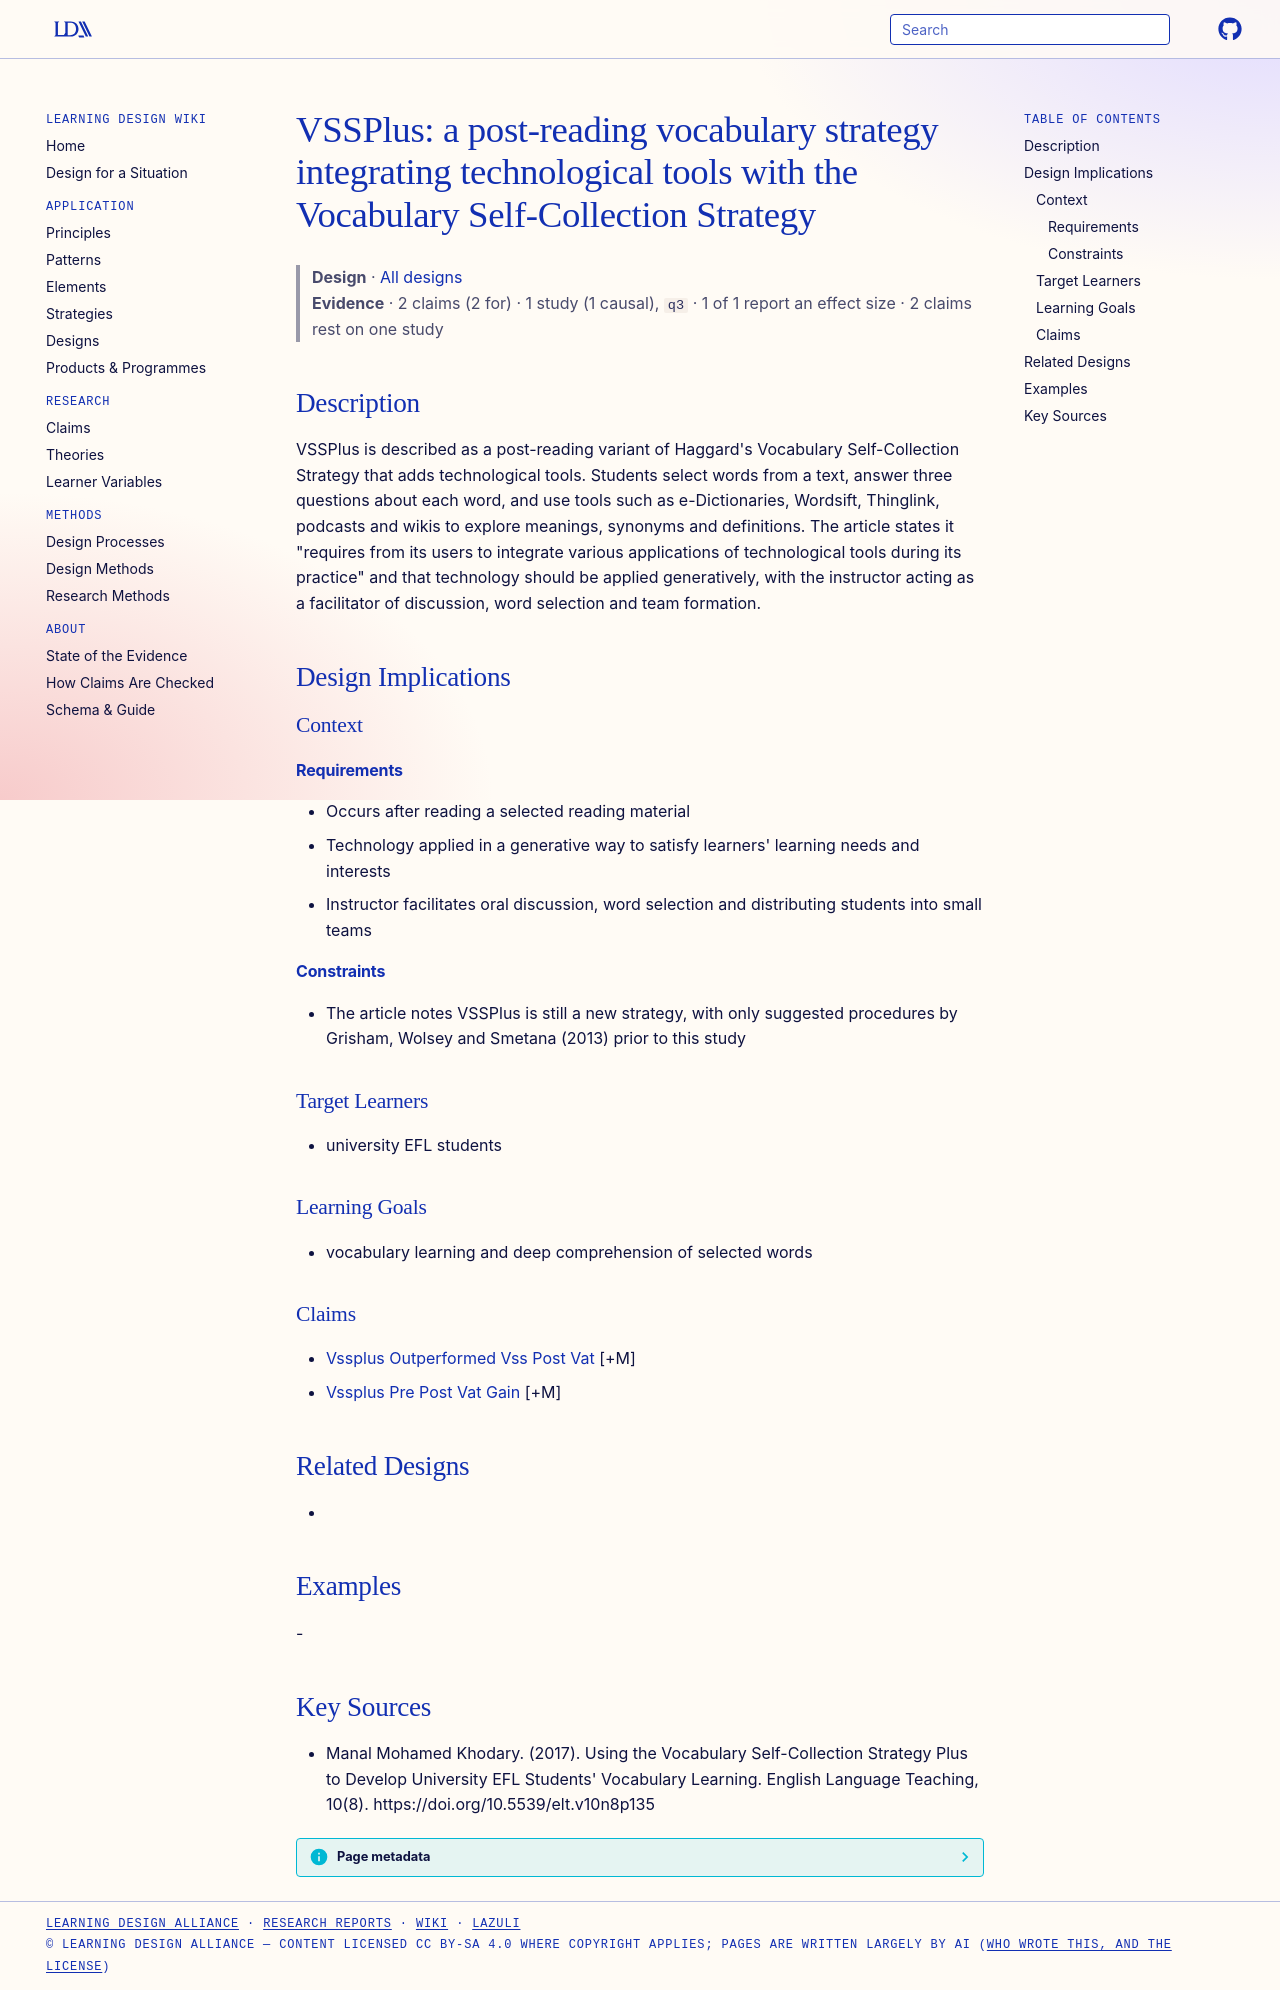

repository: Learning-Design-Alliance/learning-wiki · page: designs/vssplus-strategy-framework/index.html · generator: mkdocs

---
type: design
id: vssplus-strategy-framework
title: "VSSPlus: a post-reading vocabulary strategy integrating technological tools with the Vocabulary Self-Collection Strategy"
description: "VSSPlus is described as a post-reading variant of Haggard's Vocabulary Self-Collection Strategy that adds technological tools."
status: review
generated:
  by: "process:settle-candidates"
  at: 2026-11-01
sources:
  - id: manal-mohamed-khodary-2017
    resource: "https://doi.org/10.5539/elt.v10n8p135"
    title: "Manal Mohamed Khodary. (2017). Using the Vocabulary Self-Collection Strategy Plus to Develop University EFL Students' Vocabulary Learning. English Language Teaching, 10(8). https://doi.org/10.5539/elt.v10n8p135"
    author: Manal Mohamed Khodary
---

# VSSPlus: a post-reading vocabulary strategy integrating technological tools with the Vocabulary Self-Collection Strategy

> **Design** · [All designs](index.md)
> **Evidence** · 2 claims (2 for) · 1 study (1 causal), `q3` · 1 of 1 report an effect size · 2 claims rest on one study

## Description
VSSPlus is described as a post-reading variant of Haggard's Vocabulary Self-Collection Strategy that adds technological tools. Students select words from a text, answer three questions about each word, and use tools such as e-Dictionaries, Wordsift, Thinglink, podcasts and wikis to explore meanings, synonyms and definitions. The article states it "requires from its users to integrate various applications of technological tools during its practice" and that technology should be applied generatively, with the instructor acting as a facilitator of discussion, word selection and team formation.

## Design Implications

### Context
#### Requirements
- Occurs after reading a selected reading material
- Technology applied in a generative way to satisfy learners' learning needs and interests
- Instructor facilitates oral discussion, word selection and distributing students into small teams
#### Constraints
- The article notes VSSPlus is still a new strategy, with only suggested procedures by Grisham, Wolsey and Smetana (2013) prior to this study

### Target Learners
- university EFL students

### Learning Goals
- vocabulary learning and deep comprehension of selected words

### Claims
- [Vssplus Outperformed Vss Post Vat](../claims/vssplus-outperformed-vss-post-vat.md) [+M]
- [Vssplus Pre Post Vat Gain](../claims/vssplus-pre-post-vat-gain.md) [+M]

## Related Designs
- 

## Examples
-

## Key Sources
- Manal Mohamed Khodary. (2017). Using the Vocabulary Self-Collection Strategy Plus to Develop University EFL Students' Vocabulary Learning. English Language Teaching, 10(8). https://doi.org/10.5539/elt.v10n8p135
